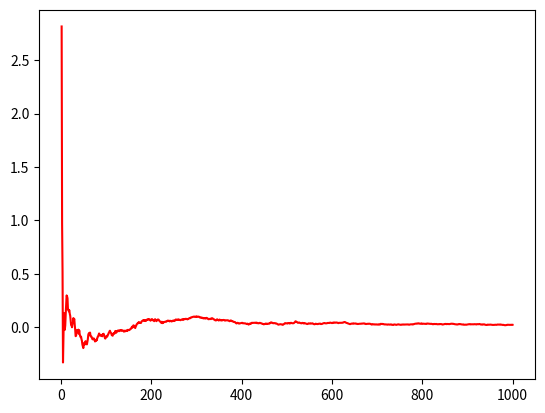

Write the Python code that produced this figure.
#-*- coding:utf-8 -*-
import sys
import numpy as np
import matplotlib.pyplot as plt
from scipy.stats import binom
from scipy.stats import poisson
from scipy.stats import norm
# 辛钦大数定律的python实现
# （2）scipy.stats.binom.rvs(n,p,size=1)函数返回size个符合二项分布的随机变量,其独立试验次数为n，每次成功的概率为
# （3）scipy.stats.poisson.rvs(mu,size=1)函数返回size个符合泊松分布的随机变量,其单位时间内随机事件的平均发生率为mu
# （4）scipy.stats.norm.rvs(loc=0,scale=1,size=1)函数返回size个符合正态分布的随机变量，其数学期望为loc，标准差为scale
def law_of_large_numbers():
    x = np.arange(1, 1001, 1) 
    r1 = binom.rvs(10, 0.6, size=1000)
    r2 = poisson.rvs(mu=6, size=1000)
    r3 = norm.rvs(loc=6, size=1000)

    y = []
    rsum=0.0
    for i in range(1000):
        rsum=rsum+(r1[i]+r2[i]+r3[i])
        y.append(rsum/((i+1)*3)-6)

    plt.plot(x, y, color='red')
    plt.show()

#the code should not be changed
if __name__ == '__main__':
    law_of_large_numbers()